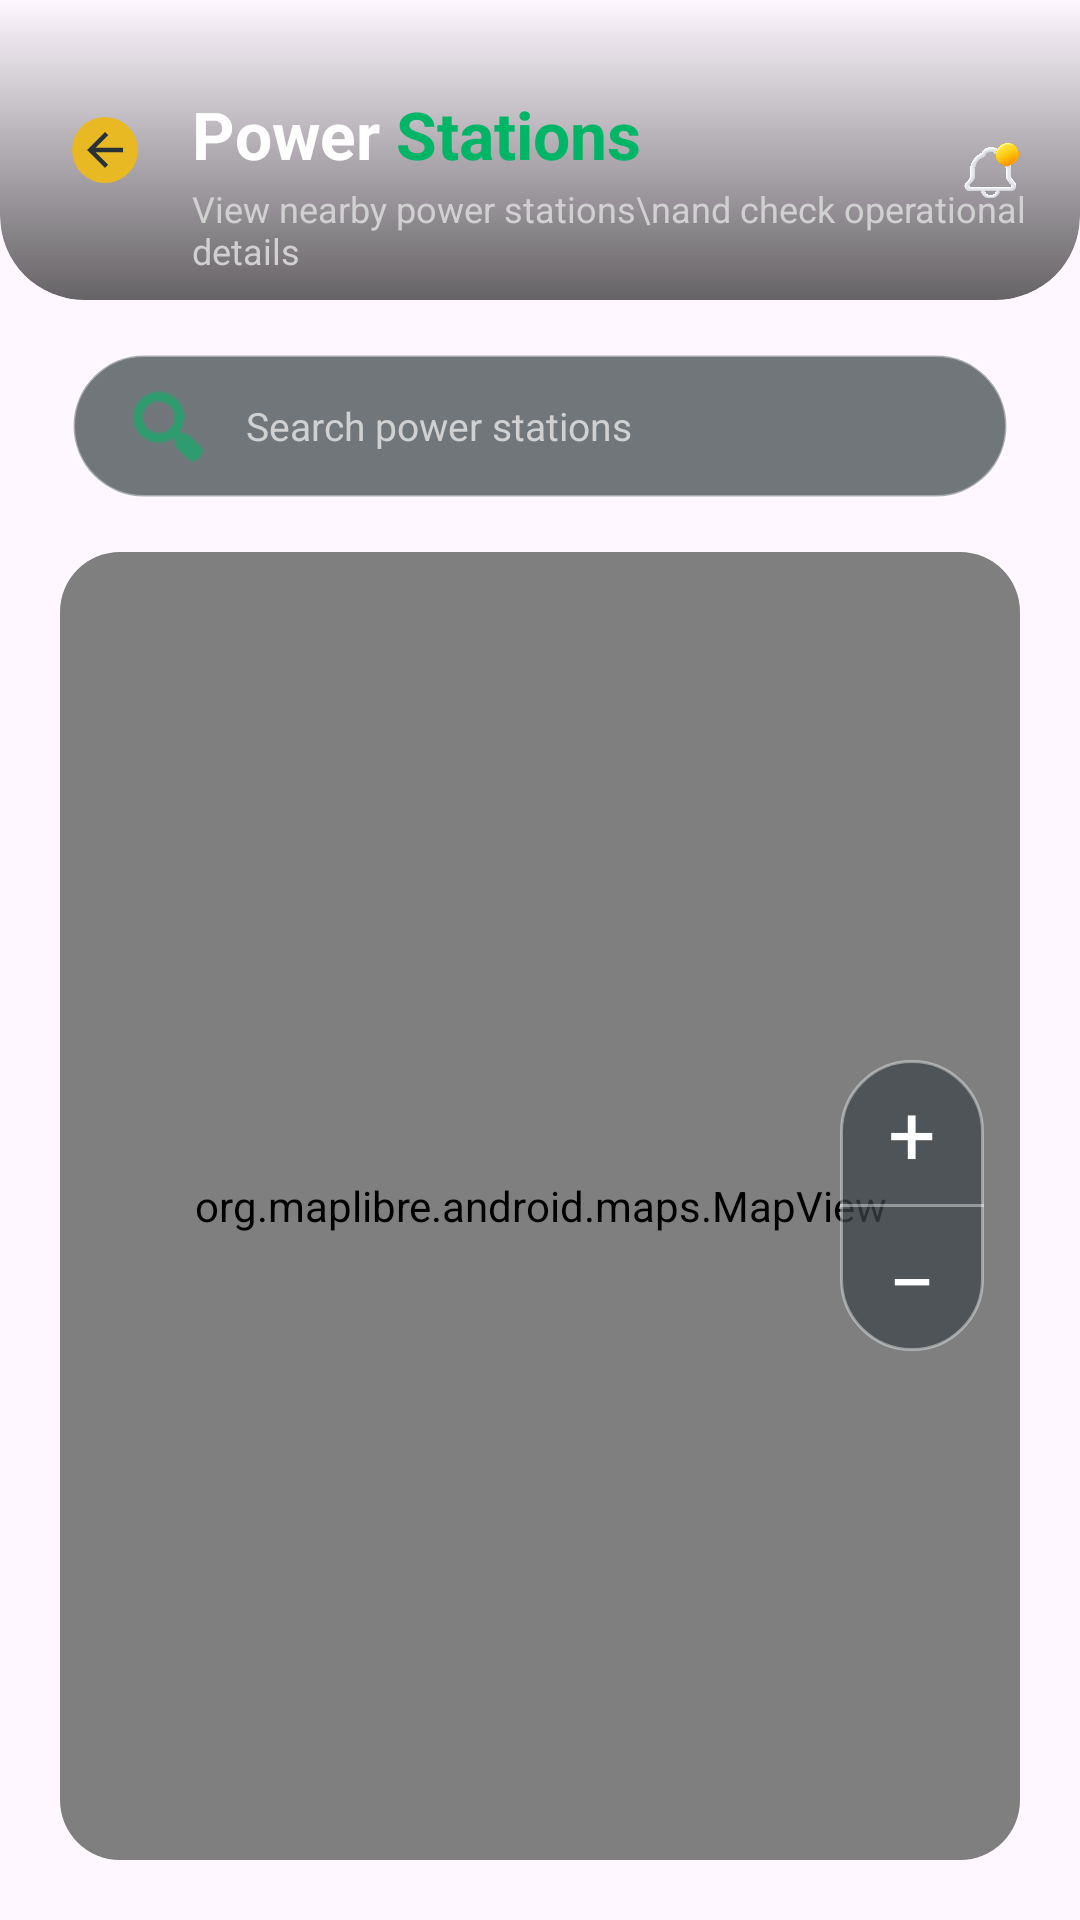

Reconstruct the res/layout file that produces this screen, plus the resources it refers to.
<!-- AndroidManifest.xml: application theme Theme.SolarGrid -->
<!-- res/layout/activity_grid_operator_power_station_selection.xml -->
<?xml version="1.0" encoding="utf-8"?>
<androidx.constraintlayout.widget.ConstraintLayout
    xmlns:android="http://schemas.android.com/apk/res/android"
    xmlns:app="http://schemas.android.com/apk/res-auto"
    xmlns:tools="http://schemas.android.com/tools"
    android:id="@+id/main"
    android:layout_width="match_parent"
    android:layout_height="match_parent"
    tools:context=".GridOperatorPowerStationSelection">

    
    <ImageView
        android:id="@+id/backgroundImage"
        android:layout_width="0dp"
        android:layout_height="0dp"
        android:src="@drawable/dashboardbg"
        android:scaleType="centerCrop"
        android:contentDescription="@null"
        app:layout_constraintTop_toTopOf="parent"
        app:layout_constraintBottom_toBottomOf="parent"
        app:layout_constraintStart_toStartOf="parent"
        app:layout_constraintEnd_toEndOf="parent" />

    
    <FrameLayout
        android:id="@+id/dashboardHeader"
        android:layout_width="0dp"
        android:layout_height="100dp"
        android:background="@drawable/bg_header"
        android:clipToOutline="true"
        app:layout_constraintTop_toTopOf="parent"
        app:layout_constraintStart_toStartOf="parent"
        app:layout_constraintEnd_toEndOf="parent">

        
        <ImageView
            android:id="@+id/powerBackButton"
            android:layout_width="22dp"
            android:layout_height="22dp"
            android:layout_gravity="start|top"
            android:layout_marginStart="24dp"
            android:layout_marginTop="39dp"
            android:padding="2dp"
            android:src="@drawable/ic_back"
            android:background="@drawable/bg_back_button"
            android:contentDescription="Go back"
            android:clickable="true"
            android:focusable="true" />

        
        <LinearLayout
            android:layout_width="wrap_content"
            android:layout_height="wrap_content"
            android:layout_gravity="start|top"
            android:layout_marginStart="64dp"
            android:layout_marginTop="30dp"
            android:orientation="vertical">

            <LinearLayout
                android:layout_width="wrap_content"
                android:layout_height="wrap_content"
                android:orientation="horizontal">

                <TextView
                    android:layout_width="wrap_content"
                    android:layout_height="wrap_content"
                    android:text="Power "
                    android:textColor="@android:color/white"
                    android:textSize="22sp"
                    android:textStyle="bold" />

                <TextView
                    android:layout_width="wrap_content"
                    android:layout_height="wrap_content"
                    android:text="Stations"
                    android:textColor="#00B565"
                    android:textSize="22sp"
                    android:textStyle="bold" />
            </LinearLayout>

            <TextView
                android:layout_width="wrap_content"
                android:layout_height="wrap_content"
                android:layout_marginTop="2dp"
                android:text="View nearby power stations\nand check operational details"
                android:textColor="#D0D0D0"
                android:textSize="12sp" />

        </LinearLayout>

        
        <ImageView
            android:id="@+id/notificationButton"
            android:layout_width="36dp"
            android:layout_height="36dp"
            android:layout_gravity="end|top"
            android:layout_marginTop="38dp"
            android:layout_marginEnd="12dp"
            android:padding="7dp"
            android:src="@drawable/notification"
            android:background="@android:color/transparent"
            android:contentDescription="Notifications" />

    </FrameLayout>

    
    <EditText
        android:id="@+id/searchPowerStation"
        android:layout_width="0dp"
        android:layout_height="48dp"
        android:layout_marginStart="24dp"
        android:layout_marginTop="18dp"
        android:layout_marginEnd="24dp"
        android:background="@drawable/bg_station_search"
        android:drawableStart="@android:drawable/ic_menu_search"
        android:drawablePadding="10dp"
        android:drawableTint="#00B565"
        android:hint="Search power stations"
        android:imeOptions="actionSearch"
        android:inputType="text"
        android:paddingStart="16dp"
        android:paddingEnd="16dp"
        android:singleLine="true"
        android:textColor="@android:color/white"
        android:textColorHint="#D0D0D0"
        android:textSize="13sp"
        app:layout_constraintTop_toBottomOf="@id/dashboardHeader"
        app:layout_constraintStart_toStartOf="parent"
        app:layout_constraintEnd_toEndOf="parent" />

    
    <FrameLayout
        android:id="@+id/mapCard"
        android:layout_width="0dp"
        android:layout_height="0dp"
        android:layout_marginStart="20dp"
        android:layout_marginTop="18dp"
        android:layout_marginEnd="20dp"
        android:layout_marginBottom="20dp"
        android:background="@drawable/bg_map_card"
        android:clipToOutline="true"
        app:layout_constraintTop_toBottomOf="@id/searchPowerStation"
        app:layout_constraintBottom_toBottomOf="parent"
        app:layout_constraintStart_toStartOf="parent"
        app:layout_constraintEnd_toEndOf="parent">

        <org.maplibre.android.maps.MapView
            android:id="@+id/mapView"
            android:layout_width="match_parent"
            android:layout_height="match_parent" />

        <LinearLayout
            android:layout_width="48dp"
            android:layout_height="wrap_content"
            android:layout_gravity="end|center_vertical"
            android:layout_marginEnd="12dp"
            android:orientation="vertical"
            android:background="@drawable/bg_station_search"
            android:elevation="6dp">

            <TextView
                android:id="@+id/zoomInButton"
                android:layout_width="48dp"
                android:layout_height="48dp"
                android:gravity="center"
                android:text="+"
                android:textColor="#FFFFFF"
                android:textSize="28sp"
                android:clickable="true"
                android:focusable="true" />

            <View
                android:layout_width="match_parent"
                android:layout_height="1dp"
                android:background="#66FFFFFF" />

            <TextView
                android:id="@+id/zoomOutButton"
                android:layout_width="48dp"
                android:layout_height="48dp"
                android:gravity="center"
                android:text="−"
                android:textColor="#FFFFFF"
                android:textSize="28sp"
                android:clickable="true"
                android:focusable="true" />

        </LinearLayout>

    </FrameLayout>

</androidx.constraintlayout.widget.ConstraintLayout>
<!-- resources referenced by this layout -->
<resources>
  <!-- drawable bg_back_button (drawable) -->
  <?xml version="1.0" encoding="utf-8"?>
  <shape xmlns:android="http://schemas.android.com/apk/res/android"
      android:shape="oval">
  
      <solid android:color="#E8B923" />
  
  </shape>
  <!-- drawable bg_header (drawable) -->
  <?xml version="1.0" encoding="utf-8"?>
  <shape xmlns:android="http://schemas.android.com/apk/res/android"
      android:shape="rectangle">
  
      <gradient
  
          android:endColor="#99000000"
          android:angle="270" />
  
      <corners
          android:bottomLeftRadius="28dp"
          android:bottomRightRadius="28dp" />
  
  </shape>
  <!-- drawable bg_map_card (drawable) -->
  <?xml version="1.0" encoding="utf-8"?>
  <shape xmlns:android="http://schemas.android.com/apk/res/android"
      android:shape="rectangle">
  
      <solid android:color="#FFF4F0E9" />
  
      <corners android:radius="20dp" />
  
  </shape>
  <!-- drawable bg_station_search (drawable) -->
  <?xml version="1.0" encoding="utf-8"?>
  <shape xmlns:android="http://schemas.android.com/apk/res/android"
      android:shape="rectangle">
  
      <solid android:color="#B83C4548" />
  
      <corners android:radius="28dp" />
  
      <stroke
          android:width="1dp"
          android:color="#66FFFFFF" />
  
  </shape>
  <!-- drawable ic_back (drawable) -->
  <vector xmlns:android="http://schemas.android.com/apk/res/android"
      android:autoMirrored="true"
      android:height="40dp"
      android:width="40dp"
      android:viewportHeight="960"
      android:viewportWidth="960">
  
      <path
          android:fillColor="#263238"
          android:pathData="M480,160L160,480L480,800L536,744L312,520L800,520L800,440L312,440L536,216Z" />
  
  </vector>
  <!-- drawable notification: png bitmap (drawable, 578638 bytes) -->
  <style name="Theme.SolarGrid" parent="Base.Theme.SolarGrid" />
  <style name="Base.Theme.SolarGrid" parent="Theme.Material3.DayNight.NoActionBar">
          
          
      </style>
</resources>
